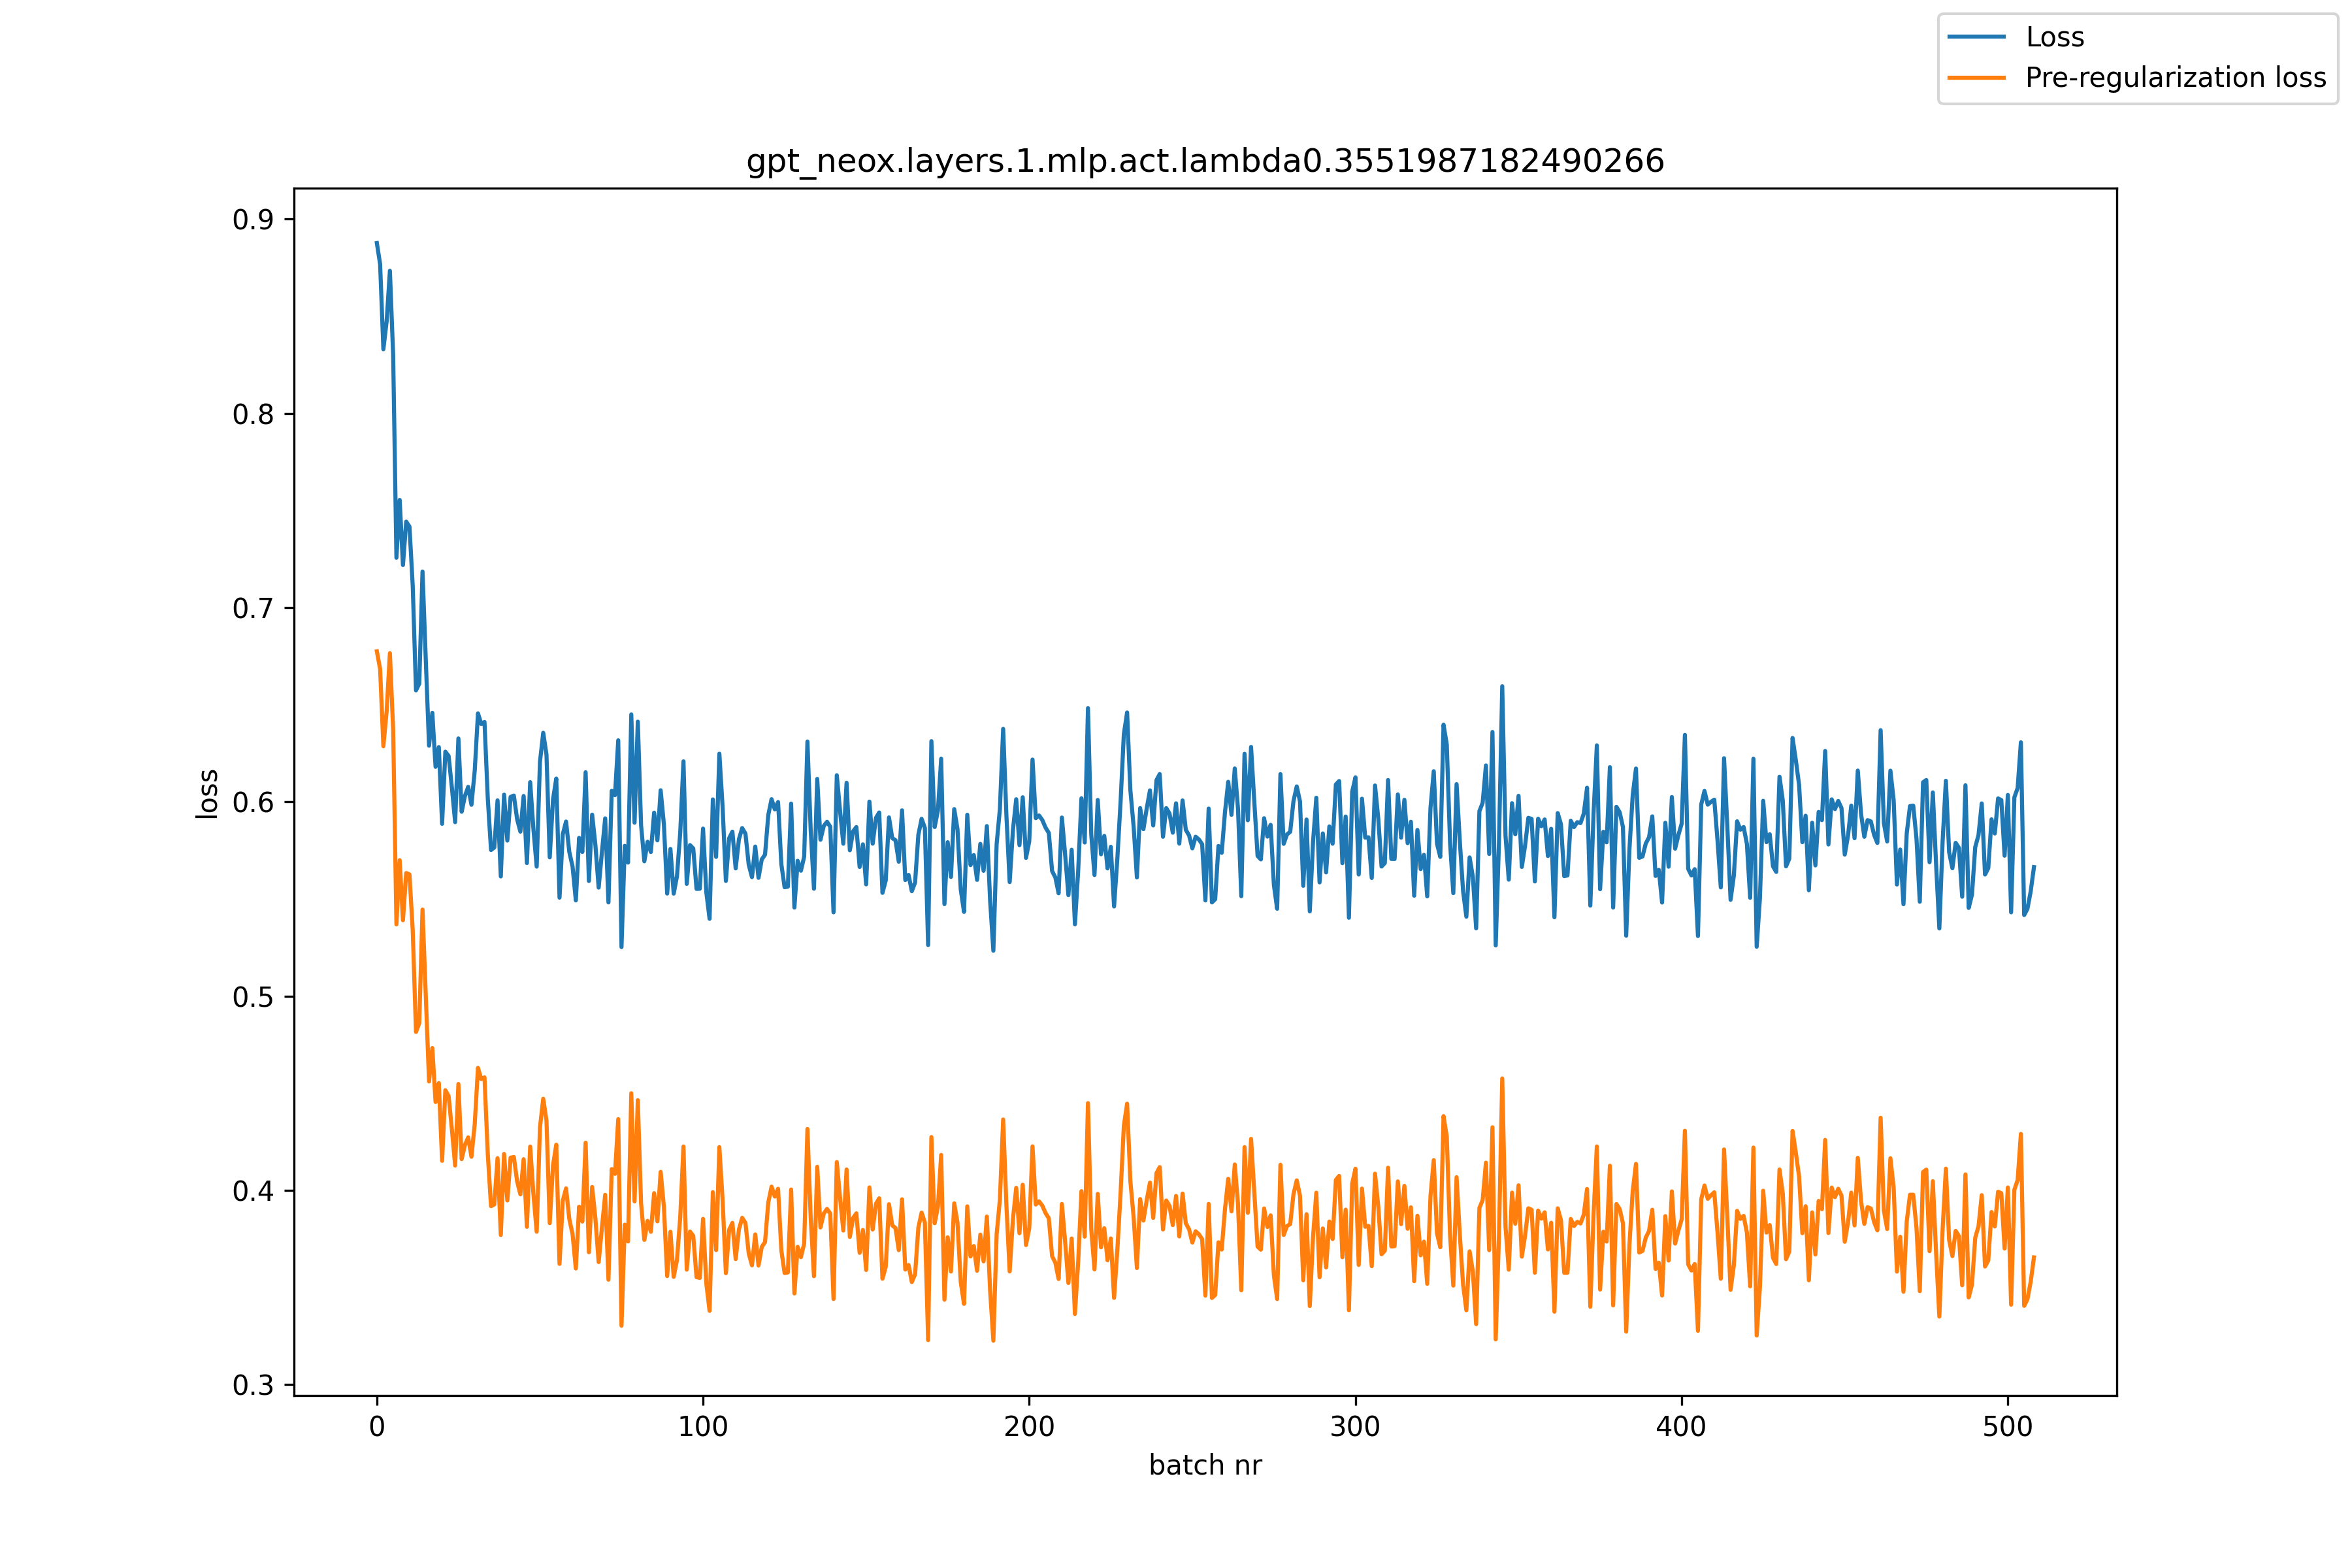

Values plotted in this chart, from the file beside it:
, loss, pre_reg_loss
0, 0.8877, 0.6775
1, 0.8768, 0.6684
2, 0.833, 0.6287
3, 0.8474, 0.6466
4, 0.8734, 0.6766
5, 0.8299, 0.6372
6, 0.7257, 0.537
7, 0.7555, 0.57
8, 0.7219, 0.5391
9, 0.7443, 0.5634
10, 0.7417, 0.5627
11, 0.7111, 0.5338
12, 0.6574, 0.4816
13, 0.6608, 0.4861
14, 0.7186, 0.5446
15, 0.6732, 0.4999
16, 0.6289, 0.4561
17, 0.6459, 0.4733
18, 0.618, 0.4455
19, 0.6282, 0.4553
20, 0.5887, 0.4153
21, 0.6259, 0.4516
22, 0.6237, 0.4486
23, 0.6074, 0.4315
24, 0.5896, 0.4128
25, 0.6327, 0.4548
26, 0.5949, 0.4161
27, 0.6031, 0.4234
28, 0.6077, 0.4273
29, 0.5985, 0.4174
30, 0.616, 0.434
31, 0.6455, 0.4631
32, 0.6401, 0.4573
33, 0.6412, 0.4582
34, 0.602, 0.419
35, 0.5752, 0.3919
36, 0.5765, 0.3928
37, 0.6008, 0.4166
38, 0.5616, 0.3771
39, 0.6037, 0.4188
40, 0.5801, 0.3948
41, 0.6026, 0.4169
42, 0.6033, 0.4172
43, 0.5911, 0.4047
44, 0.5847, 0.398
45, 0.6031, 0.4161
46, 0.5685, 0.3813
47, 0.6102, 0.4226
48, 0.586, 0.3982
49, 0.5667, 0.3788
50, 0.6206, 0.4323
51, 0.6356, 0.4472
52, 0.6244, 0.436
53, 0.5715, 0.3832
54, 0.6013, 0.4129
55, 0.612, 0.4236
56, 0.5507, 0.3622
57, 0.5834, 0.3947
58, 0.5899, 0.4011
59, 0.5742, 0.3853
... 449 more rows
